2-way image classification set "Split_Data" from GitHub (Sovelyu/Diplom); label vocabulary: non cancer, cancer.

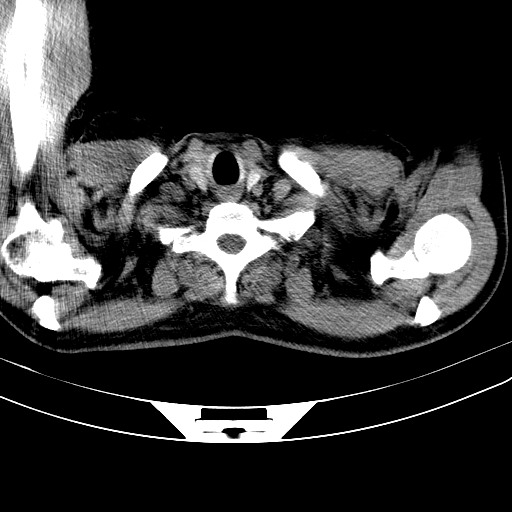
Label: cancer

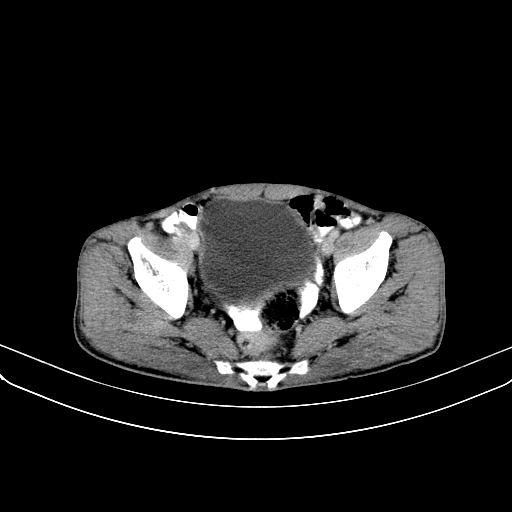
Label: cancer

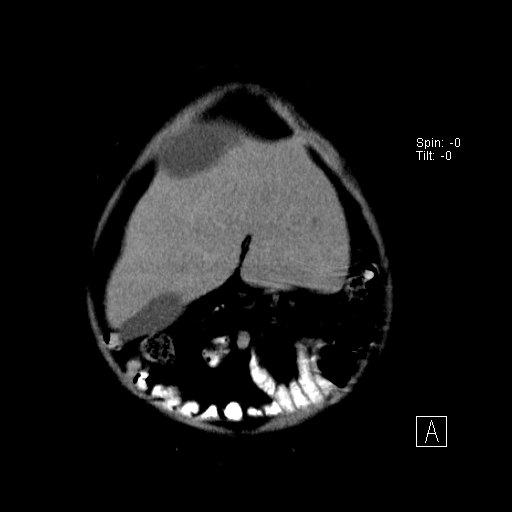
Label: non cancer

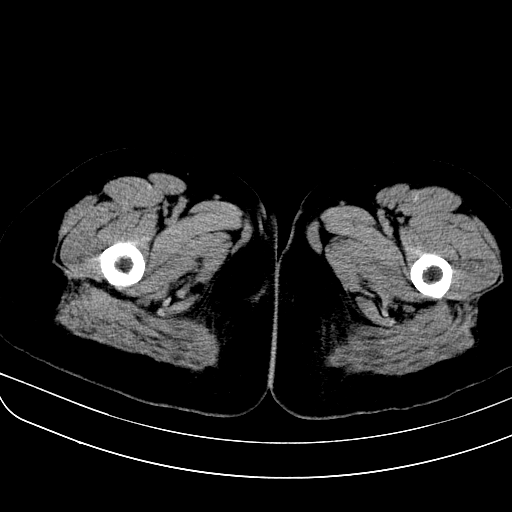
Label: non cancer

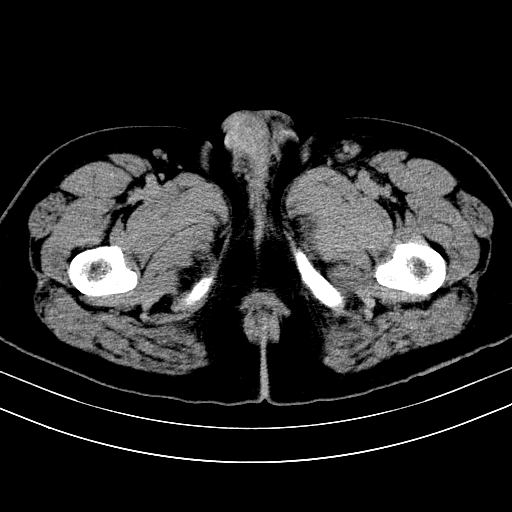
Label: non cancer

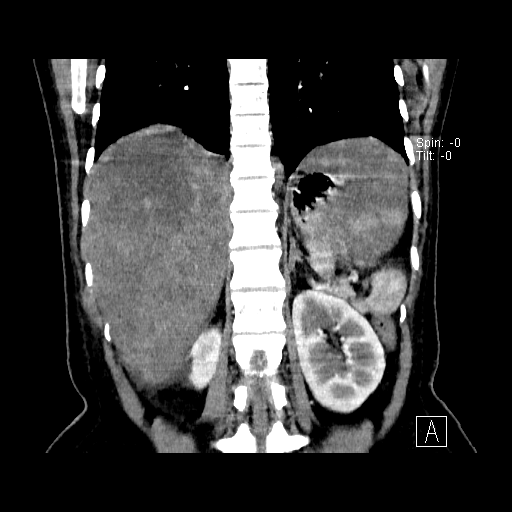
Label: cancer
